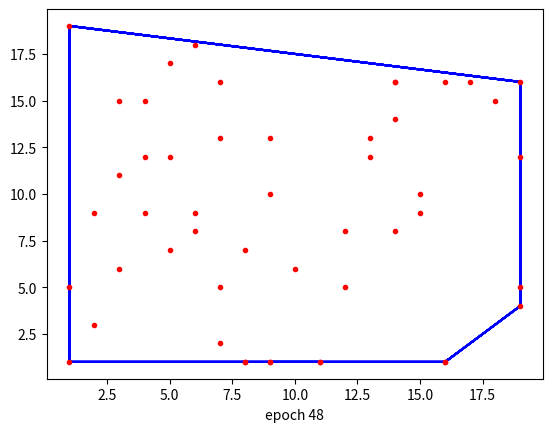

Reproduce this figure in Python. (Note: this script raises an exception after producing the figure.)
#-*- coding: utf-8 -*-
import numpy as np
import matplotlib.pyplot as plt
def generate_data(low,high,size):
    return np.random.randint(low,high,size=size)
def get_lowest_point(data):
    lowsetPoint=np.zeros((1,2))
    for index,item in enumerate(data):
        if index == 0:
            lowsetPoint=item
        elif lowsetPoint[1]>=item[1] or (lowsetPoint[1]==item[1] and lowsetPoint[0]<item[0]):
            lowsetPoint=item
    return lowsetPoint

def CCW(a,b,c):
    if (b[0]-a[0])*(c[1]-a[1]) >= (c[0]-a[0])*(b[1]-a[1]) :
        return True
    return False

def gift_wrapping():
    S=generate_data(0,20,size=(50,2)) # generate data
    lowestPoint=get_lowest_point(S) #　 search lowest points
    pointOnHull=lowestPoint  #  lowest and leftmost point  in S 
    n=len(S) #S total count
    i=0 
    path = [None]*n   

    # animation plot
    epoch=0
    plt.figure()

    while True:
        path[i]=pointOnHull
        endPoint=S[0]
        for j in range(1,n):
            if (endPoint[0] == pointOnHull[0] and endPoint[1] == pointOnHull[1]) or not CCW(S[j],path[i],endPoint):
                endPoint = S[j]
        i=i+1
        pointOnHull = endPoint

        tmpPath=np.array([path[k] for k in range(n) if path[k] is not None])
       
        if len(tmpPath) > 1 :
            plt.clf()
            plt.plot(tmpPath[:,0],tmpPath[:,1],'b-',picker=5)
            plt.plot(S[:,0],S[:,1],".r")
            plt.axis('on')
            plt.xlabel('epoch {0}'.format(epoch))
            plt.show(block=False)
            plt.pause(0.01)
            epoch+=1
        
        if endPoint[0] == path[0][0] and endPoint[1] == path[0][1]:
            break
    
    path=clear_path(path)
#    return path,S
    plt.close()
    final_plot(path,S,plt)

def clear_path(p):
    while p[-1] is None :
        p.pop(-1)
    p=np.array(p)
    return p


def final_plot(L,P,plt):  
    plt.clf()
    #plt.figure()
    plt.plot(L[:,0],L[:,1], 'b-', picker=5)
    plt.plot([L[-1,0],L[0,0]],[L[-1,1],L[0,1]], 'b-', picker=5)
    plt.plot(P[:,0],P[:,1],".r")
    plt.xlabel('Final result')
    plt.axis('on')
    plt.show()


if __name__ == "__main__":
    #path,total=gift_wrapping()
    gift_wrapping()